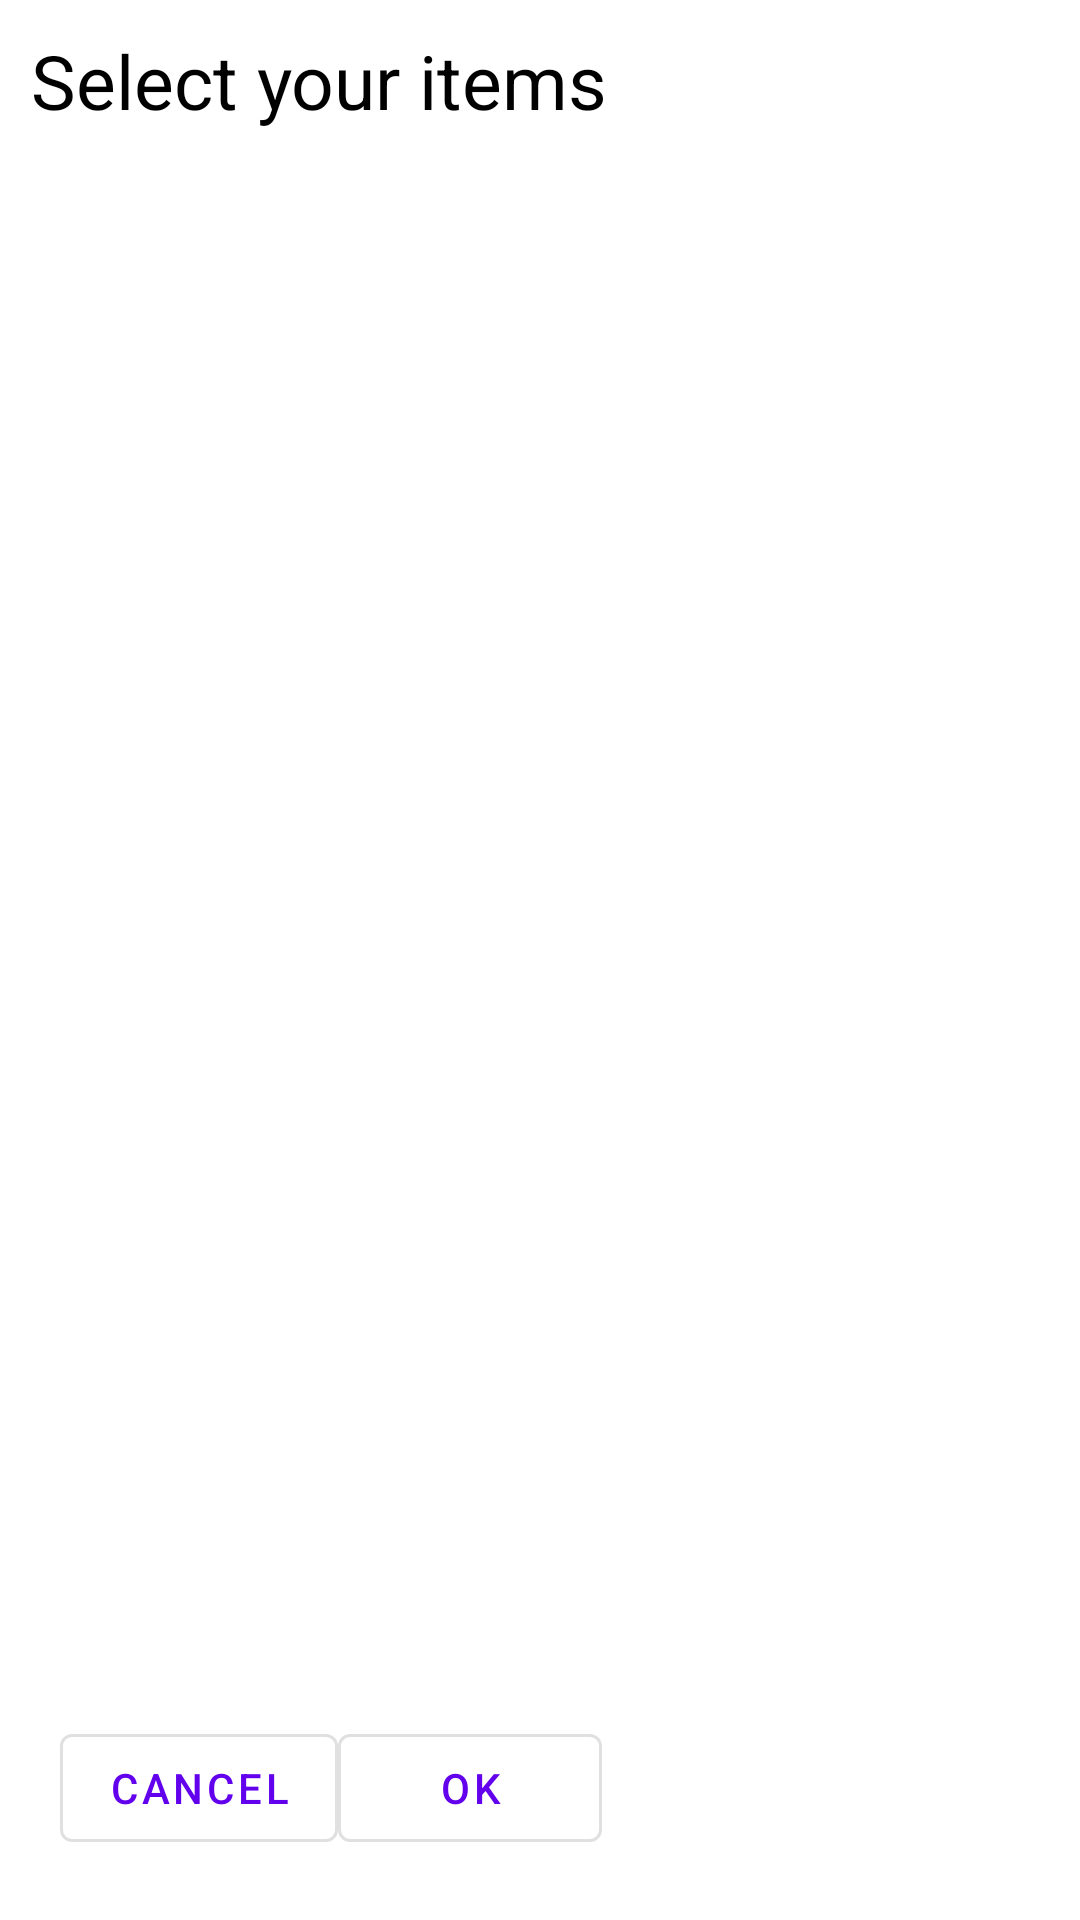

Write the Android layout XML for this screen, with the resource values it uses.
<!-- AndroidManifest.xml: application theme Theme.CloudFridge -->
<!-- res/layout/dialog_recycler.xml -->
<?xml version="1.0" encoding="utf-8"?>
<LinearLayout
    xmlns:android="http://schemas.android.com/apk/res/android"
    android:orientation="vertical"
    android:padding="10dp"
    android:layout_width="match_parent"
    android:layout_height="match_parent">

    <TextView
        android:layout_width="wrap_content"
        android:layout_height="wrap_content"
        android:gravity="center_horizontal|center_vertical"
        android:text="Select your items "
        android:textColor="#000000"
        android:textSize="25sp" />

    <androidx.recyclerview.widget.RecyclerView
        android:id="@+id/recycler"
        android:layout_width="match_parent"
        android:layout_height="0dp"
        android:layout_weight="1"
        android:padding="10dp"
        android:layout_marginTop="15dp"/>

    <LinearLayout
        android:layout_width="match_parent"
        android:layout_height="wrap_content"
        android:orientation="horizontal"
        android:padding="10dp">

        <Button
            android:id="@+id/btnCancel"
            style="@style/Widget.MaterialComponents.Button.OutlinedButton"
            android:layout_width="wrap_content"
            android:layout_height="wrap_content"
            android:text="Cancel" />

        <Button
            android:id="@+id/btnOK"
            style="@style/Widget.MaterialComponents.Button.OutlinedButton"
            android:layout_width="wrap_content"
            android:layout_height="wrap_content"
            android:text="OK" />
    </LinearLayout>
</LinearLayout>
<!-- resources referenced by this layout -->
<resources>
  <style name="Theme.CloudFridge" parent="Theme.MaterialComponents.DayNight.DarkActionBar">
          
          <item name="colorPrimary">@color/purple_500</item>
          <item name="colorPrimaryVariant">@color/purple_700</item>
          <item name="colorOnPrimary">@color/white</item>
          
          <item name="colorSecondary">@color/teal_200</item>
          <item name="colorSecondaryVariant">@color/teal_700</item>
          <item name="colorOnSecondary">@color/black</item>
          
          <item name="android:statusBarColor" tools:targetApi="l">?attr/colorPrimaryVariant</item>
          
      </style>
  <!-- not gathered from this repository: default colours our renderer supplied (Android Studio template values) -->
  <color name="purple_500">#FF6200EE</color>
  <color name="purple_700">#FF3700B3</color>
  <color name="teal_200">#FF03DAC5</color>
  <color name="teal_700">#FF018786</color>
  <color name="black">#FF000000</color>
  <color name="white">#FFFFFFFF</color>
</resources>
